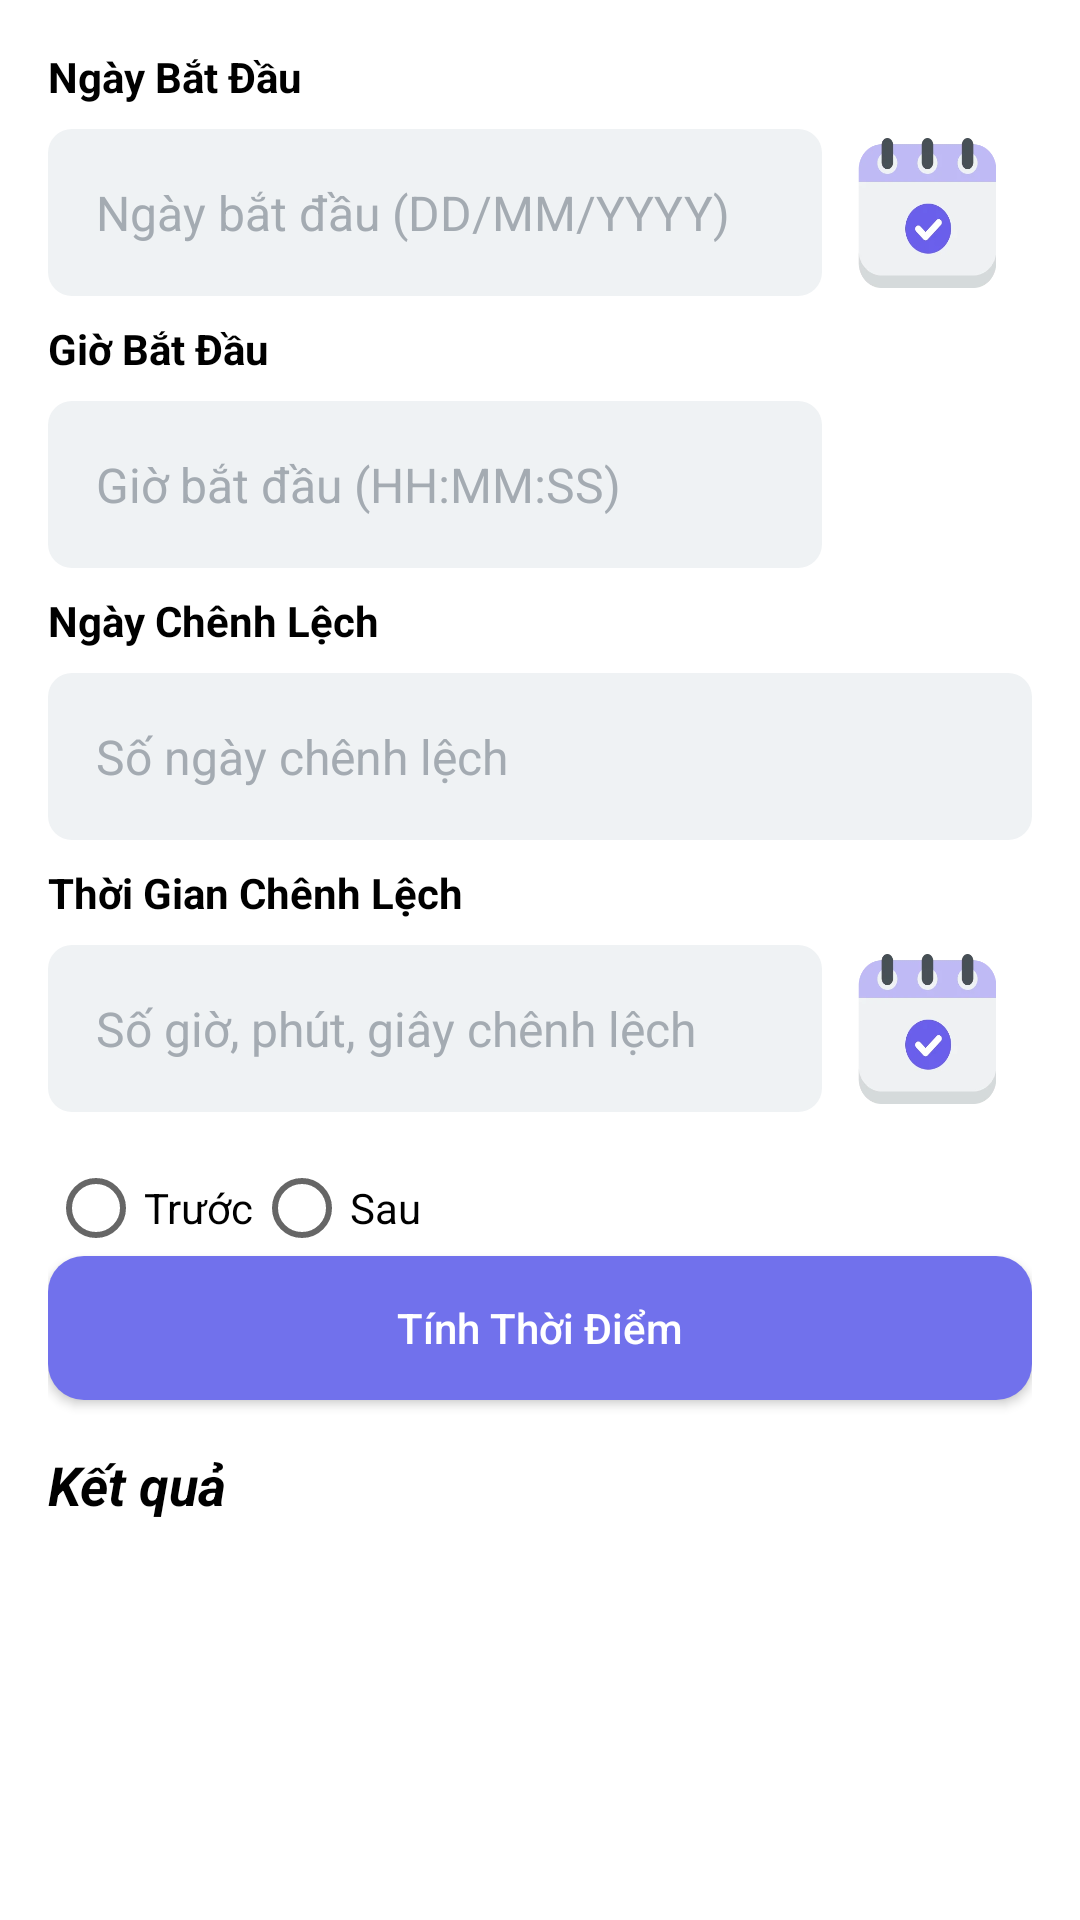

Here is an Android app screen rendered from its layout file. Give the layout XML and the strings, colors and styles it references.
<!-- AndroidManifest.xml: application theme Theme.AndroidJavaFirst -->
<!-- res/layout/fragment_point.xml -->
<?xml version="1.0" encoding="utf-8"?>
<androidx.constraintlayout.widget.ConstraintLayout xmlns:android="http://schemas.android.com/apk/res/android"
    xmlns:app="http://schemas.android.com/apk/res-auto"
    xmlns:tools="http://schemas.android.com/tools"
    android:layout_width="match_parent"
    android:layout_height="match_parent"
    android:background="#FFFFFFFF"
    android:padding="16dp">

    <TextView
        android:id="@+id/tvStartDate"
        android:layout_width="wrap_content"
        android:layout_height="wrap_content"
        android:text="@string/ng_y_b_t_u"
        android:textColor="@color/black"
        android:textStyle="bold"
        app:layout_constraintStart_toStartOf="@id/startDatePoint"
        app:layout_constraintTop_toTopOf="parent" />

    <EditText
        android:id="@+id/startDatePoint"
        style="@style/Widget.Material3.TextInputEditText.OutlinedBox"
        android:layout_width="0dp"
        android:layout_height="wrap_content"
        android:layout_marginTop="8dp"
        android:background="@drawable/rounded_edit_text"
        android:hint="@string/ng_y_b_t_u_dd_mm_yyyy"
        android:inputType="date"
        android:textColor="#181C1F"
        android:textColorHint="#A4ABB2"
        android:textSize="16sp"
        app:layout_constraintEnd_toStartOf="@id/dpStartDate"
        app:layout_constraintStart_toStartOf="parent"
        app:layout_constraintTop_toBottomOf="@id/tvStartDate"
        tools:ignore="Autofill" />

    <ImageButton
        android:id="@+id/dpStartDate"
        android:layout_width="70dp"
        android:layout_height="70dp"
        android:backgroundTint="@color/white"
        android:scaleType="fitXY"
        android:src="@drawable/ic_calendar"
        app:layout_constraintBottom_toBottomOf="@id/startDatePoint"
        app:layout_constraintEnd_toEndOf="parent"
        app:layout_constraintTop_toTopOf="@id/startDatePoint"
        tools:ignore="ContentDescription" />

    <TextView
        android:id="@+id/tvStartTime"
        android:layout_width="wrap_content"
        android:layout_height="wrap_content"
        android:layout_marginTop="8dp"
        android:text="@string/gi_b_t_u"
        android:textColor="@color/black"
        android:textStyle="bold"
        app:layout_constraintStart_toStartOf="@id/startDatePoint"
        app:layout_constraintTop_toBottomOf="@id/startDatePoint" />

    <EditText
        android:id="@+id/startTimePoint"
        style="@style/Widget.Material3.TextInputEditText.OutlinedBox"
        android:layout_width="0dp"
        android:layout_height="wrap_content"
        android:layout_marginTop="8dp"
        android:background="@drawable/rounded_edit_text"
        android:hint="@string/gi_b_t_u_hh_mm_ss"
        android:inputType="time"
        android:textColor="#181C1F"
        android:textColorHint="#A4ABB2"
        android:textSize="16sp"
        app:layout_constraintEnd_toStartOf="@id/tpStartTime"
        app:layout_constraintStart_toStartOf="parent"
        app:layout_constraintTop_toBottomOf="@id/tvStartTime"
        tools:ignore="Autofill" />

    <ImageButton
        android:id="@+id/tpStartTime"
        android:layout_width="70dp"
        android:layout_height="70dp"
        android:backgroundTint="@color/white"
        android:scaleType="fitXY"
        android:src="@drawable/ic_clock_nav"
        app:layout_constraintBottom_toBottomOf="@id/startTimePoint"
        app:layout_constraintEnd_toEndOf="parent"
        app:layout_constraintTop_toTopOf="@id/startTimePoint"
        tools:ignore="ContentDescription" />

    <TextView
        android:id="@+id/tvDateDiff"
        android:layout_width="wrap_content"
        android:layout_height="wrap_content"
        android:layout_marginTop="8dp"
        android:text="@string/ng_y_ch_nh_l_ch"
        android:textColor="@color/black"
        android:textStyle="bold"
        app:layout_constraintStart_toStartOf="@id/startDatePoint"
        app:layout_constraintTop_toBottomOf="@id/startTimePoint" />

    <EditText
        android:id="@+id/daysOffset"
        style="@style/Widget.Material3.TextInputEditText.OutlinedBox"
        android:layout_width="0dp"
        android:layout_height="wrap_content"
        android:layout_marginTop="8dp"
        android:background="@drawable/rounded_edit_text"
        android:hint="@string/s_ng_y_ch_nh_l_ch"
        android:inputType="number"
        android:textColor="#181C1F"
        android:textColorHint="#A4ABB2"
        android:textSize="16sp"
        app:layout_constraintEnd_toEndOf="parent"
        app:layout_constraintStart_toStartOf="parent"
        app:layout_constraintTop_toBottomOf="@id/tvDateDiff"
        tools:ignore="Autofill" />

    <TextView
        android:id="@+id/tvTimeDiff"
        android:layout_width="wrap_content"
        android:layout_height="wrap_content"
        android:layout_marginTop="8dp"
        android:text="@string/th_i_gian_ch_nh_l_ch"
        android:textColor="@color/black"
        android:textStyle="bold"
        app:layout_constraintStart_toStartOf="@id/startDatePoint"
        app:layout_constraintTop_toBottomOf="@id/daysOffset" />

    <EditText
        android:id="@+id/timeOffset"
        style="@style/Widget.Material3.TextInputEditText.OutlinedBox"
        android:layout_width="0dp"
        android:layout_height="wrap_content"
        android:layout_marginTop="8dp"
        android:background="@drawable/rounded_edit_text"
        android:hint="@string/s_gi_ph_t_gi_y_ch_nh_l_ch"
        android:inputType="time"
        android:textColor="#181C1F"
        android:textColorHint="#A4ABB2"
        android:textSize="16sp"
        app:layout_constraintEnd_toStartOf="@id/endTime"
        app:layout_constraintStart_toStartOf="parent"
        app:layout_constraintTop_toBottomOf="@id/tvTimeDiff"
        tools:ignore="Autofill" />

    <ImageButton
        android:id="@+id/endTime"
        android:layout_width="70dp"
        android:layout_height="70dp"
        android:backgroundTint="@color/white"
        android:scaleType="fitXY"
        android:src="@drawable/ic_calendar"
        app:layout_constraintBottom_toBottomOf="@id/timeOffset"
        app:layout_constraintEnd_toEndOf="parent"
        app:layout_constraintTop_toTopOf="@id/timeOffset"
        tools:ignore="ContentDescription" />

    <RadioGroup
        android:id="@+id/radioGroup"
        android:layout_width="0dp"
        android:layout_height="wrap_content"
        android:layout_marginTop="16dp"
        android:orientation="horizontal"
        app:layout_constraintEnd_toEndOf="parent"
        app:layout_constraintStart_toStartOf="parent"
        app:layout_constraintTop_toBottomOf="@id/timeOffset">

        <RadioButton
            android:id="@+id/radioBefore"
            android:layout_width="wrap_content"
            android:layout_height="wrap_content"
            android:text="@string/tr_c" />

        <RadioButton
            android:id="@+id/radioAfter"
            android:layout_width="wrap_content"
            android:layout_height="wrap_content"
            android:text="@string/sau" />
    </RadioGroup>

    <Button
        android:id="@+id/calculatePoint"
        android:layout_width="0dp"
        android:layout_height="wrap_content"
        android:background="@drawable/custom_bg_btn_cal"
        android:text="@string/t_nh_th_i_i_m"
        android:textAllCaps="false"
        android:textColor="@color/white"
        app:layout_constraintEnd_toEndOf="parent"
        app:layout_constraintStart_toStartOf="parent"
        app:layout_constraintTop_toBottomOf="@id/radioGroup" />

    <TextView
        android:id="@+id/resultPoint"
        android:layout_width="0dp"
        android:layout_height="wrap_content"
        android:paddingTop="16dp"
        android:text="@string/k_t_qu"
        android:textColor="@android:color/black"
        android:textSize="18sp"
        android:textStyle="bold|italic"
        app:layout_constraintEnd_toEndOf="parent"
        app:layout_constraintStart_toStartOf="parent"
        app:layout_constraintTop_toBottomOf="@id/calculatePoint" />

</androidx.constraintlayout.widget.ConstraintLayout>
<!-- resources referenced by this layout -->
<resources>
  <!-- drawable custom_bg_btn_cal (drawable) -->
  <?xml version="1.0" encoding="utf-8"?>
  <shape xmlns:android="http://schemas.android.com/apk/res/android"
      android:shape="rectangle">
      <solid android:color="#7171EC" />
      <corners android:radius="12dp" />
  </shape>
  <!-- drawable ic_calendar: webp bitmap (drawable-hdpi, 2922 bytes) -->
  <!-- drawable rounded_edit_text (drawable) -->
  <?xml version="1.0" encoding="utf-8"?>
  <shape xmlns:android="http://schemas.android.com/apk/res/android">
      <solid android:color="#EFF2F4" />
      <corners android:radius="8dp" />
  </shape>
  <string name="gi_b_t_u">Giờ Bắt Đầu</string>
  <string name="gi_b_t_u_hh_mm_ss">Giờ bắt đầu (HH:MM:SS)</string>
  <string name="k_t_qu">Kết quả</string>
  <string name="ng_y_b_t_u">Ngày Bắt Đầu</string>
  <string name="ng_y_b_t_u_dd_mm_yyyy">Ngày bắt đầu (DD/MM/YYYY)</string>
  <string name="ng_y_ch_nh_l_ch">Ngày Chênh Lệch</string>
  <string name="s_gi_ph_t_gi_y_ch_nh_l_ch">Số giờ, phút, giây chênh lệch</string>
  <string name="s_ng_y_ch_nh_l_ch">Số ngày chênh lệch</string>
  <string name="sau">Sau</string>
  <string name="t_nh_th_i_i_m">Tính Thời Điểm</string>
  <string name="th_i_gian_ch_nh_l_ch">Thời Gian Chênh Lệch</string>
  <string name="tr_c">Trước</string>
  <style name="Theme.AndroidJavaFirst" parent="Base.Theme.AndroidJavaFirst" />
  <style name="Base.Theme.AndroidJavaFirst" parent="Theme.AppCompat.Light">
  
          
          
      </style>
  <!-- not gathered from this repository: default colours our renderer supplied (Android Studio template values) -->
  <color name="black">#FF000000</color>
  <color name="white">#FFFFFFFF</color>
</resources>
